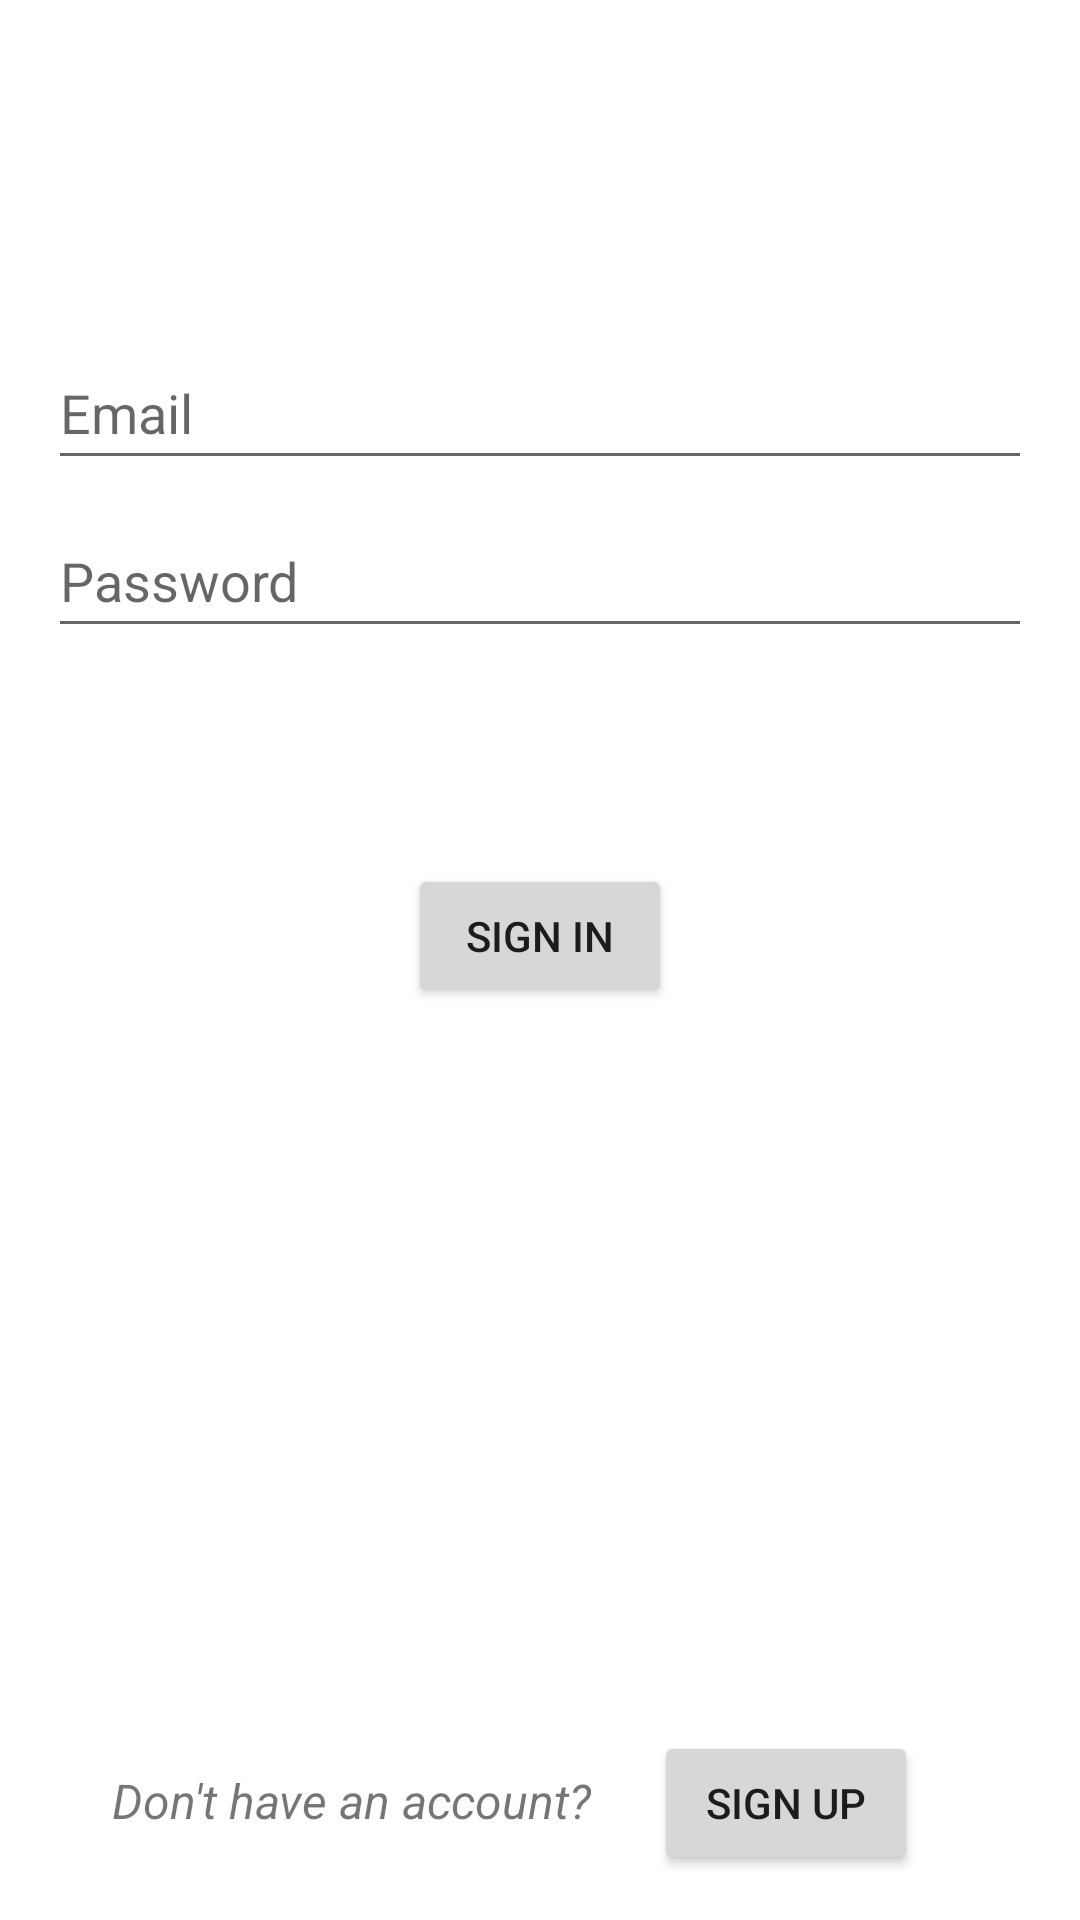

Android layout source for this screen:
<!-- AndroidManifest.xml: application theme Theme.LabW3 -->
<!-- res/layout/activity_login.xml -->
<?xml version="1.0" encoding="utf-8"?>
<androidx.constraintlayout.widget.ConstraintLayout xmlns:android="http://schemas.android.com/apk/res/android"
    xmlns:app="http://schemas.android.com/apk/res-auto"
    xmlns:tools="http://schemas.android.com/tools"
    android:id="@+id/container"
    android:layout_width="match_parent"
    android:layout_height="match_parent"
    android:paddingLeft="@dimen/activity_horizontal_margin"
    android:paddingTop="@dimen/activity_vertical_margin"
    android:paddingRight="@dimen/activity_horizontal_margin"
    android:paddingBottom="@dimen/activity_vertical_margin"
    tools:context=".LoginActivity">

    <EditText
        android:id="@+id/userEmail"
        android:layout_width="0dp"
        android:layout_height="wrap_content"
        android:layout_marginTop="96dp"
        android:autofillHints="@string/prompt_email"
        android:hint="@string/prompt_email"
        android:inputType="textEmailAddress"
        android:minHeight="48dp"
        android:selectAllOnFocus="true"
        app:layout_constraintEnd_toEndOf="parent"
        app:layout_constraintStart_toStartOf="parent"
        app:layout_constraintTop_toTopOf="parent" />

    <EditText
        android:id="@+id/password"
        android:layout_width="0dp"
        android:layout_height="wrap_content"
        android:layout_marginTop="8dp"
        android:autofillHints="@string/prompt_password"
        android:hint="@string/prompt_password"
        android:imeActionLabel="@string/action_sign_in_short"
        android:imeOptions="actionDone"
        android:inputType="textPassword"
        android:minHeight="48dp"
        android:selectAllOnFocus="true"
        app:layout_constraintEnd_toEndOf="parent"
        app:layout_constraintStart_toStartOf="parent"
        app:layout_constraintTop_toBottomOf="@+id/userEmail" />

    <Button
        android:id="@+id/signup"
        android:layout_width="wrap_content"
        android:layout_height="wrap_content"
        android:layout_gravity="start"
        android:layout_marginTop="16dp"
        android:layout_marginBottom="64dp"
        android:text="@string/action_sign_in"
        app:layout_constraintBottom_toBottomOf="parent"
        app:layout_constraintEnd_toEndOf="parent"
        app:layout_constraintStart_toStartOf="parent"
        app:layout_constraintTop_toBottomOf="@+id/password"
        app:layout_constraintVertical_bias="0.2" />

    <ProgressBar
        android:id="@+id/loading"
        android:layout_width="wrap_content"
        android:layout_height="wrap_content"
        android:layout_gravity="center"
        android:layout_marginTop="64dp"
        android:layout_marginBottom="64dp"
        android:visibility="gone"
        app:layout_constraintBottom_toBottomOf="parent"
        app:layout_constraintEnd_toEndOf="@+id/password"
        app:layout_constraintHorizontal_bias="0.0"
        app:layout_constraintStart_toStartOf="@+id/password"
        app:layout_constraintTop_toTopOf="parent"
        app:layout_constraintVertical_bias="0.0" />

    <TextView
        android:id="@+id/haveAccTv"
        android:layout_width="wrap_content"
        android:layout_height="21dp"
        android:text="@string/no_acc_sign_up_here"
        android:textSize="16sp"
        android:textStyle="italic"
        app:layout_constraintBottom_toBottomOf="parent"
        app:layout_constraintEnd_toStartOf="@+id/signin"
        app:layout_constraintHorizontal_bias="0.5"
        app:layout_constraintStart_toStartOf="parent"
        app:layout_constraintTop_toTopOf="@+id/guideline17" />

    <androidx.constraintlayout.widget.Guideline
        android:id="@+id/guideline17"
        android:layout_width="wrap_content"
        android:layout_height="wrap_content"
        android:orientation="horizontal"
        app:layout_constraintGuide_percent="0.92" />

    <Button
        android:id="@+id/signin"
        android:layout_width="wrap_content"
        android:layout_height="wrap_content"
        android:text="@string/action_sign_up"
        app:layout_constraintBaseline_toBaselineOf="@+id/haveAccTv"
        app:layout_constraintEnd_toEndOf="parent"
        app:layout_constraintHorizontal_bias="0.5"
        app:layout_constraintStart_toEndOf="@+id/haveAccTv"
        app:layout_constraintStart_toStartOf="@+id/guideline21" />

    <androidx.constraintlayout.widget.Guideline
        android:id="@+id/guideline21"
        android:layout_width="wrap_content"
        android:layout_height="wrap_content"
        android:orientation="vertical"
        app:layout_constraintGuide_percent="0.5" />

</androidx.constraintlayout.widget.ConstraintLayout>
<!-- resources referenced by this layout -->
<resources>
  <dimen name="activity_horizontal_margin">16dp</dimen>
  <dimen name="activity_vertical_margin">16dp</dimen>
  <string name="action_sign_in">Sign in</string>
  <string name="action_sign_in_short">Sign in</string>
  <string name="action_sign_up">Sign up</string>
  <string name="no_acc_sign_up_here">Don\'t have an account? </string>
  <string name="prompt_email">Email</string>
  <string name="prompt_password">Password</string>
  <style name="Theme.LabW3" parent="Theme.MaterialComponents.DayNight.NoActionBar">
          
          <item name="colorPrimary">@color/purple_500</item>
          <item name="colorPrimaryVariant">@color/purple_700</item>
          <item name="colorOnPrimary">@color/white</item>
          
          <item name="colorSecondary">@color/teal_200</item>
          <item name="colorSecondaryVariant">@color/teal_700</item>
          <item name="colorOnSecondary">@color/black</item>
          
          <item name="android:statusBarColor" tools:targetApi="l">?attr/colorPrimaryVariant</item>
          
      </style>
  <color name="purple_500">#FF6200EE</color>
  <color name="purple_700">#FF3700B3</color>
  <color name="white">#FFFFFFFF</color>
  <color name="teal_200">#FF03DAC5</color>
  <color name="teal_700">#FF018786</color>
  <color name="black">#FF000000</color>
</resources>
